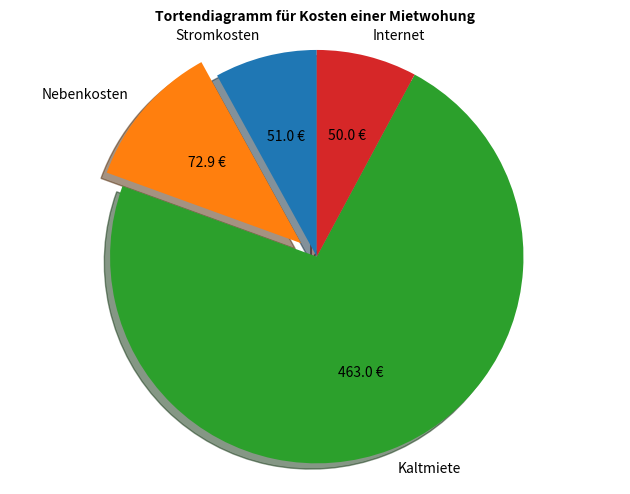

This figure's Python source: (Note: this script raises an exception after producing the figure.)
# 22.30 Tortendiagramm

import matplotlib.pyplot as plt
import os

# Pie chart, where the slices will be ordered and plotted counter-clockwise:
labels = 'Stromkosten', 'Nebenkosten', 'Kaltmiete', 'Internet'
sizes = [51, 72.90, 462.95, 49.99]
explode = (0, 0.1, 0, 0) # Das zweites Stueckt ist leicht herausgezogen

fig, ax = plt.subplots()
fig.set_size_inches(200/25.4 , 150/25.4) # Umwandlung von millimeter in Zoll 

ax.set_title("Tortendiagramm für Kosten einer Mietwohung")
ax.title.set_fontsize(10)
ax.title.set_fontweight("bold")
ax.pie(sizes, explode=explode, labels=labels, autopct= lambda p: f'{p*sum(sizes) / 100:.1f} €',
        shadow=True, startangle=90)
ax.axis('equal') # Der Kuchen wird als Kreis gezeichnet
plt.savefig(os.path.join("C:/Users/<user>/KonzeptsammlungPython_Copy/Kapitel22_Matplotlib/Kapitel22_Grafiken", 
                          "Tortendiagramm.png"), dpi=300, bbox_inches='tight')
plt.show()